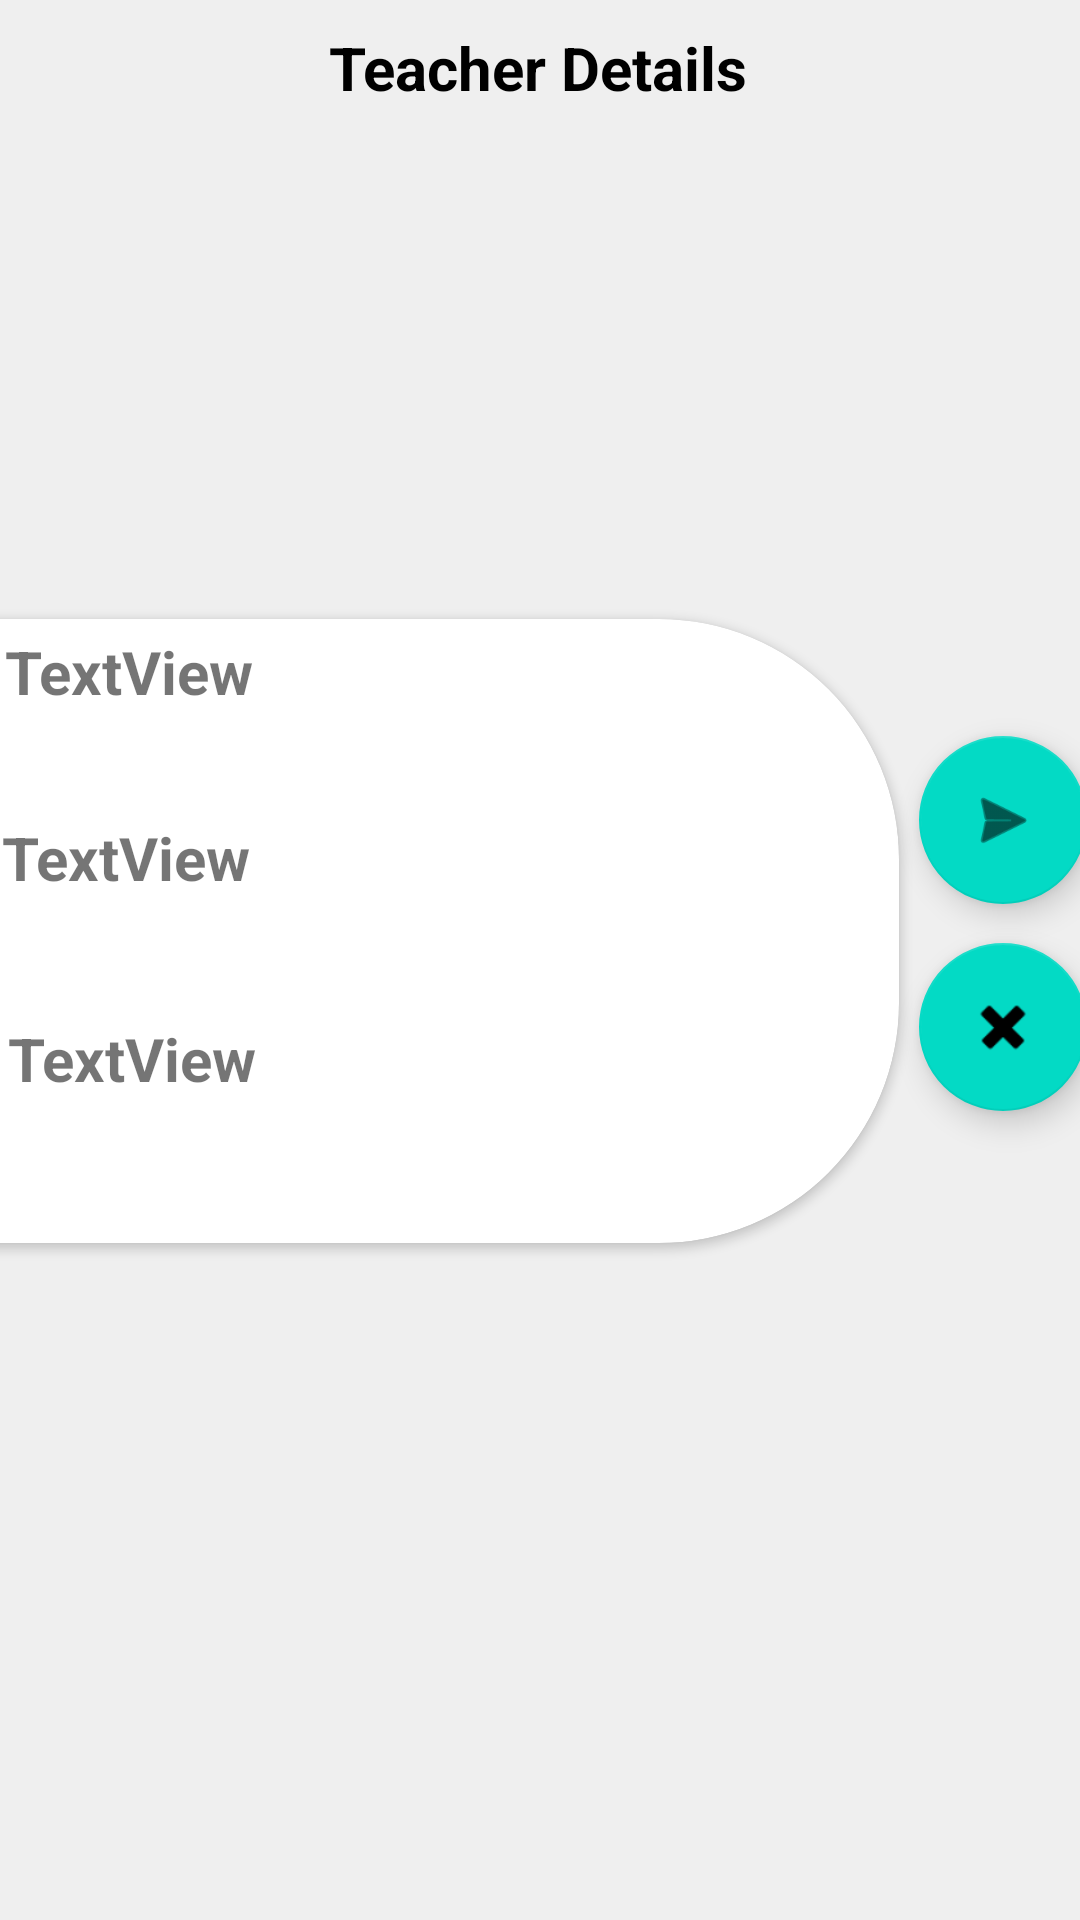

Write the Android layout XML for this screen, with the resource values it uses.
<!-- AndroidManifest.xml: application theme Theme.StudyMate -->
<!-- res/layout/userentry.xml -->
<?xml version="1.0" encoding="utf-8"?>
<androidx.constraintlayout.widget.ConstraintLayout xmlns:android="http://schemas.android.com/apk/res/android"
    xmlns:app="http://schemas.android.com/apk/res-auto"
    xmlns:tools="http://schemas.android.com/tools"
    android:layout_width="match_parent"
    android:layout_height="300dp"
    android:layout_margin="16dp"
    android:background="#FFFFFF"
    >

    <androidx.cardview.widget.CardView
        android:id="@+id/card1"
        android:layout_width="match_parent"
        android:layout_height="match_parent"
        app:cardBackgroundColor="#EFEFEF"
        app:cardCornerRadius="0dp"
        app:layout_constraintBottom_toBottomOf="parent"
        app:layout_constraintEnd_toEndOf="parent"
        app:layout_constraintStart_toStartOf="parent"
        app:layout_constraintTop_toTopOf="parent">

        <androidx.constraintlayout.widget.ConstraintLayout
            android:layout_width="match_parent"
            android:layout_height="match_parent">

            <TextView
                android:id="@+id/textView3"
                android:layout_width="184dp"
                android:layout_height="37dp"
                android:layout_marginTop="4dp"
                android:gravity="center"
                android:text="Teacher Details"
                android:textColor="#000000"
                android:textSize="20sp"
                android:textStyle="bold"
                app:layout_constraintEnd_toEndOf="parent"
                app:layout_constraintHorizontal_bias="0.497"
                app:layout_constraintStart_toStartOf="parent"
                app:layout_constraintTop_toTopOf="parent" />

            <androidx.cardview.widget.CardView
                android:id="@+id/cardView2"
                android:layout_width="399dp"
                android:layout_height="208dp"
                android:layout_marginStart="-100dp"
                app:cardCornerRadius="80dp"
                app:layout_constraintBottom_toBottomOf="parent"
                app:layout_constraintStart_toStartOf="parent"
                app:layout_constraintTop_toBottomOf="@+id/textView3"
                app:layout_constraintVertical_bias="0.423" >

                <androidx.constraintlayout.widget.ConstraintLayout
                    android:layout_width="match_parent"
                    android:layout_height="match_parent">

                    <TextView
                        android:id="@+id/TeacherName"
                        android:layout_width="238dp"
                        android:layout_height="54dp"
                        android:layout_marginTop="4dp"
                        android:layout_marginEnd="60dp"
                        android:text="TextView"
                        android:textSize="20sp"
                        android:textStyle="bold"
                        app:layout_constraintEnd_toEndOf="parent"
                        app:layout_constraintTop_toTopOf="parent" />

                    <TextView
                        android:id="@+id/TeacherMail"
                        android:layout_width="275dp"
                        android:layout_height="52dp"
                        android:layout_marginTop="8dp"
                        android:layout_marginEnd="24dp"
                        android:text="TextView"
                        android:textSize="20sp"
                        android:textStyle="bold"
                        app:layout_constraintEnd_toEndOf="parent"
                        app:layout_constraintTop_toBottomOf="@+id/TeacherName" />

                    <TextView
                        android:id="@+id/TeacherID"
                        android:layout_width="281dp"
                        android:layout_height="60dp"
                        android:layout_marginEnd="16dp"
                        android:text="TextView"
                        android:textSize="20sp"
                        android:textStyle="bold"
                        app:layout_constraintBottom_toBottomOf="parent"
                        app:layout_constraintEnd_toEndOf="parent"
                        app:layout_constraintTop_toBottomOf="@+id/TeacherMail" />

                </androidx.constraintlayout.widget.ConstraintLayout>
            </androidx.cardview.widget.CardView>

            <com.google.android.material.floatingactionbutton.FloatingActionButton
                android:id="@+id/delete"
                android:layout_width="wrap_content"
                android:layout_height="wrap_content"
                android:layout_marginStart="7dp"
                android:layout_marginEnd="16dp"
                android:layout_marginBottom="44dp"
                android:clickable="true"
                android:scrollIndicators="bottom"
                app:layout_constraintBottom_toBottomOf="@+id/cardView2"
                app:layout_constraintEnd_toEndOf="parent"
                app:layout_constraintHorizontal_bias="0.0"
                app:layout_constraintStart_toEndOf="@+id/cardView2"
                app:srcCompat="@android:drawable/ic_delete" />

            <com.google.android.material.floatingactionbutton.FloatingActionButton
                android:id="@+id/approve"
                android:layout_width="wrap_content"
                android:layout_height="wrap_content"
                android:layout_marginStart="7dp"
                android:layout_marginEnd="16dp"
                android:clickable="true"
                app:layout_constraintBottom_toTopOf="@+id/delete"
                app:layout_constraintEnd_toEndOf="parent"
                app:layout_constraintHorizontal_bias="0.0"
                app:layout_constraintStart_toEndOf="@+id/cardView2"
                app:layout_constraintTop_toTopOf="@+id/cardView2"
                app:layout_constraintVertical_bias="0.75"
                app:srcCompat="@android:drawable/ic_menu_send" />

        </androidx.constraintlayout.widget.ConstraintLayout>
    </androidx.cardview.widget.CardView>
</androidx.constraintlayout.widget.ConstraintLayout>
<!-- resources referenced by this layout -->
<resources>
  <style name="Theme.StudyMate" parent="Theme.MaterialComponents.DayNight.DarkActionBar">
          
          <item name="colorPrimary">@color/purple_500</item>
          <item name="colorPrimaryVariant">@color/purple_700</item>
          <item name="colorOnPrimary">@color/white</item>
          
          <item name="colorSecondary">@color/teal_200</item>
          <item name="colorSecondaryVariant">@color/teal_700</item>
          <item name="colorOnSecondary">@color/black</item>
          
          <item name="android:statusBarColor">?attr/colorPrimaryVariant</item>
          
      </style>
  <!-- not gathered from this repository: default colours our renderer supplied (Android Studio template values) -->
  <color name="purple_500">#FF6200EE</color>
  <color name="purple_700">#FF3700B3</color>
  <color name="teal_200">#FF03DAC5</color>
  <color name="teal_700">#FF018786</color>
  <color name="black">#FF000000</color>
  <color name="white">#FFFFFFFF</color>
</resources>
